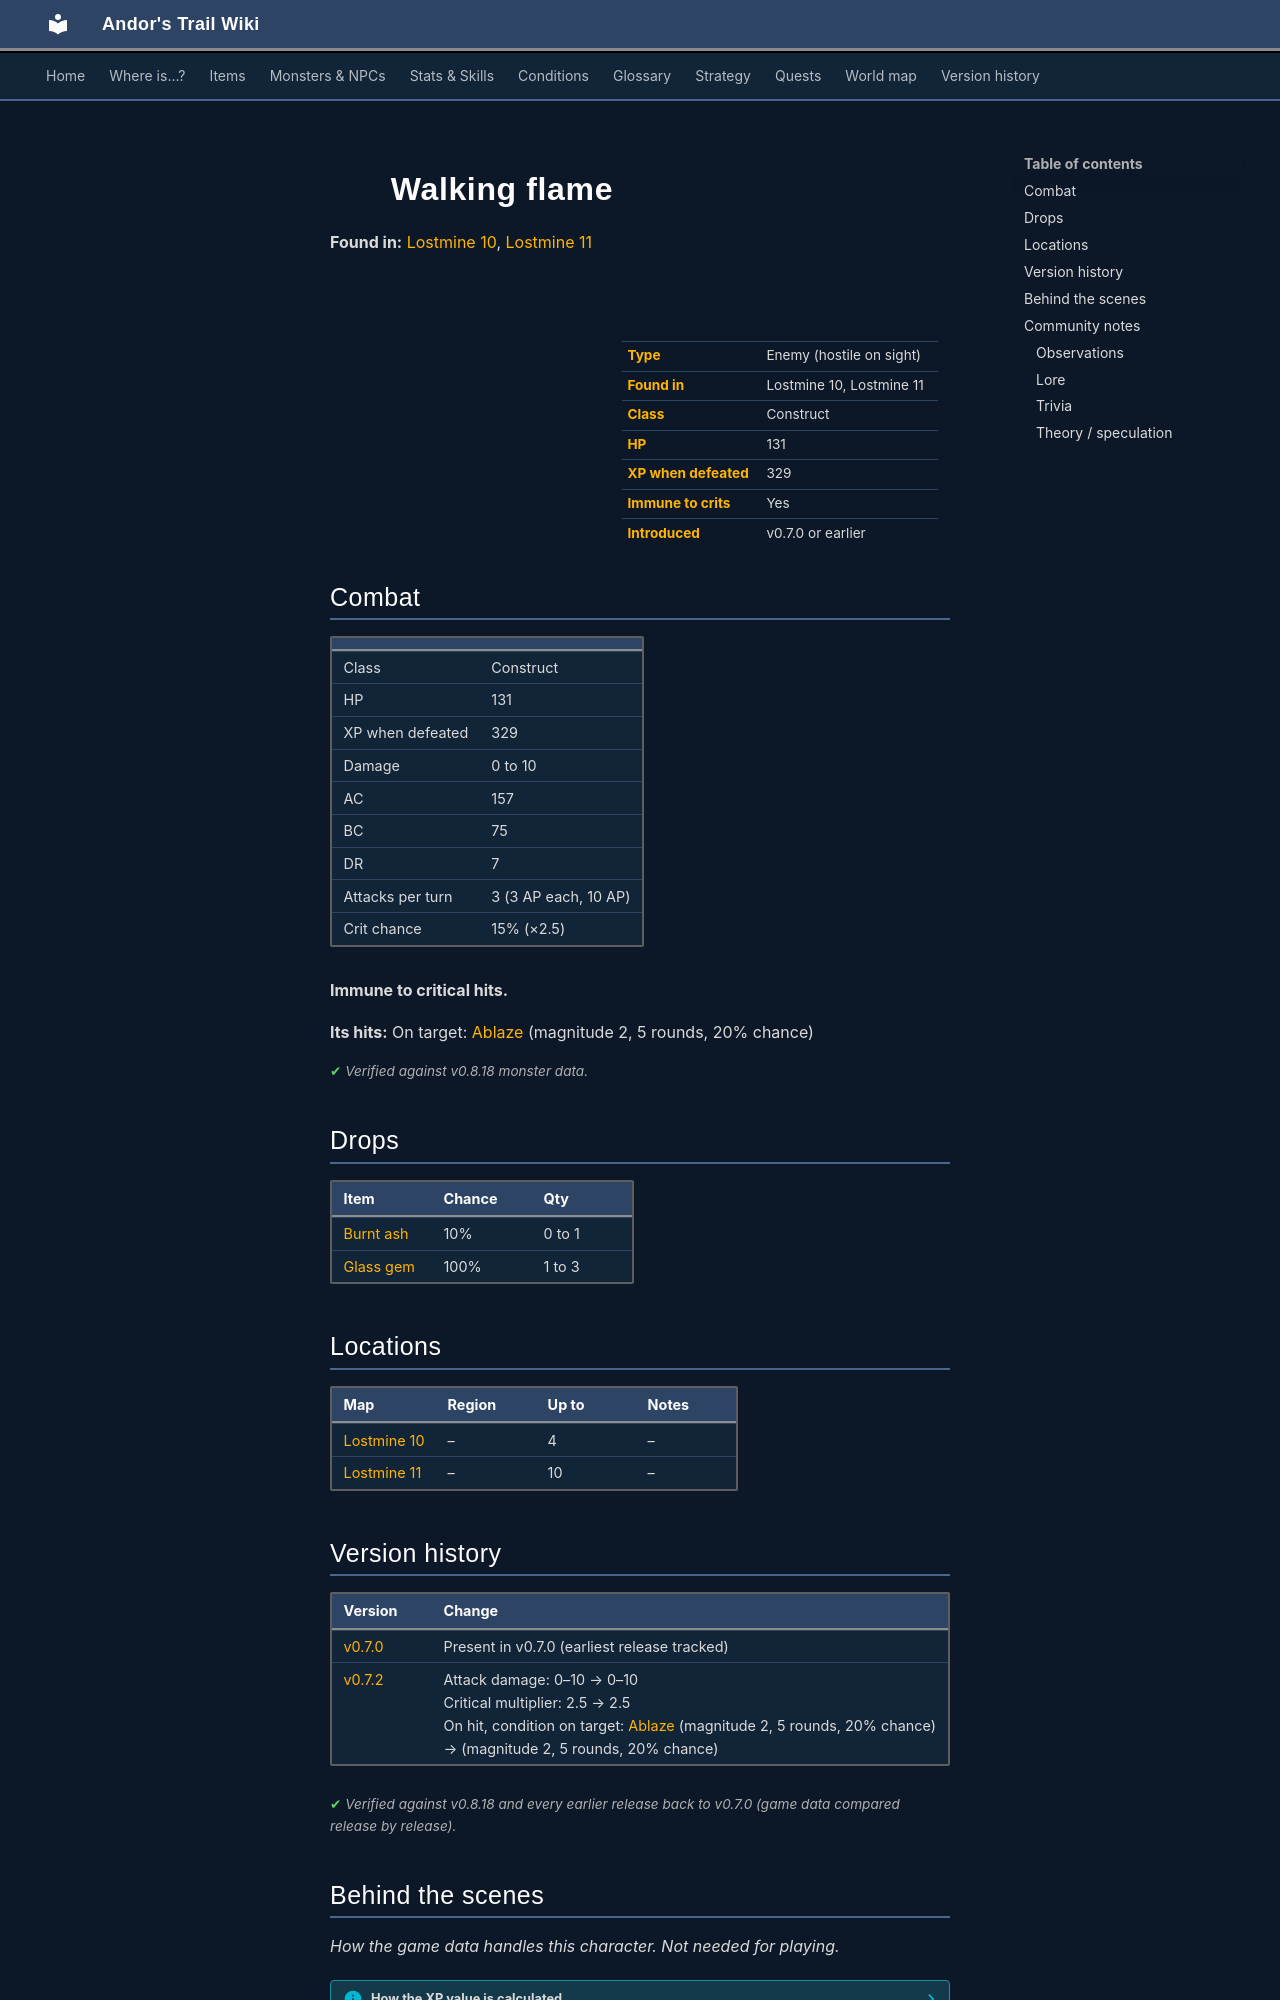

repository: asdfghjkl628/Andor-s-Trail-Wikiiii · page: monsters/fire7/index.html · generator: mkdocs

---
description: "Walking flame is an enemy in Andor's Trail (construct) with 131 HP, worth 329 XP, found in Lostmine 10, Lostmine 11. Drops: Burnt ash, Glass gem."
---

# ![](../assets/icons/monsters/monsters_rltiles1_2.png){ .sprite } Walking flame

**Found in:** [Lostmine 10](../maps/lostmine10.md), [Lostmine 11](../maps/lostmine11.md)

<div class="infobox" markdown>

<p class="ib-img"><img class="sprite" src="../../assets/icons/monsters/monsters_rltiles1_2.png" alt=""></p>

| | |
|---|---|
| **Type** | Enemy (hostile on sight) |
| **Found in** | Lostmine 10, Lostmine 11 |
| **Class** | Construct |
| **HP** | 131 |
| **XP when defeated** | 329 |
| **Immune to crits** | Yes |
| **Introduced** | v0.7.0 or earlier |

</div>

## Combat

| | |
|---|---|
| Class | Construct |
| HP | 131 |
| XP when defeated | 329 |
| Damage | 0 to 10 |
| AC | 157 |
| BC | 75 |
| DR | 7 |
| Attacks per turn | 3 (3 AP each, 10 AP) |
| Crit chance | 15% (×2.5) |

**Immune to critical hits.**

**Its hits:** On target: [Ablaze](../conditions/fire.md) (magnitude 2, 5 rounds, 20% chance)


<p class="verified">Verified against v0.8.18 monster data.</p>

## Drops

| Item | Chance | Qty |
|---|---|---|
| [Burnt ash](../items/ash.md) | 10% | 0 to 1 |
| [Glass gem](../items/gem1.md) | 100% | 1 to 3 |

## Locations

| Map | Region | Up to | Notes |
|---|---|---|---|
| [Lostmine 10](../maps/lostmine10.md) | – | 4 | – |
| [Lostmine 11](../maps/lostmine11.md) | – | 10 | – |


## Version history

| Version | Change |
|---|---|
| [v0.7.0](../versions/0.7.0.md) | Present in v0.7.0 (earliest release tracked) |
| [v0.7.2](../versions/0.7.2.md) | Attack damage: 0–10 → 0–10<br>Critical multiplier: 2.5 → 2.5<br>On hit, condition on target: [Ablaze](../conditions/fire.md) (magnitude 2, 5 rounds, 20% chance) → (magnitude 2, 5 rounds, 20% chance) |

<p class="verified">Verified against v0.8.18 and every earlier release back to v0.7.0 (game data compared release by release).</p>


## Behind the scenes

*How the game data handles this character. Not needed for playing.*

??? info "How the XP value is calculated"

    The game computes each enemy's experience value when it loads the data (`MonsterTypeParser.java`):

    XP = ⌈(attacks per turn × attack chance × average damage × (1 + critical skill × critical multiplier) × 3 + HP × (1 + block chance) + 9 × damage resistance) × 0.7⌉

    Percentages are used as fractions (e.g. 60% = 0.6). Enemies whose attacks inflict a condition are worth 50 XP more. The More Exp skill adds a percentage on top.

??? info "Technical information"

    | | |
    |---|---|
    | Entry ID | `fire7` |
    | Type (wiki) | Enemy |
    | Spawn group | `fire4` |
    | Loot table | `fire` |
    | Conversation | – |
    | Faction | – |
    | Movement | – |
    | Icon | `monsters_rltiles1:2` |
    | Defined in | `res/raw/monsterlist_v070_charwood2.json` |

    Raw data:

    ```json
    {
     "id": "fire7",
     "name": "Walking flame",
     "iconID": "monsters_rltiles1:2",
     "maxHP": 131,
     "moveCost": 5,
     "monsterClass": "construct",
     "attackDamage": {
      "min": 0,
      "max": 10
     },
     "spawnGroup": "fire4",
     "droplistID": "fire",
     "attackCost": 3,
     "attackChance": 157,
     "criticalSkill": 20,
     "criticalMultiplier": 2.5,
     "blockChance": 75,
     "damageResistance": 7,
     "hitEffect": {
      "conditionsTarget": [
       {
        "condition": "fire",
        "magnitude": 2,
        "duration": 5,
        "chance": "20"
       }
      ]
     }
    }
    ```


## Community notes

<small>Written by players, not generated from game data. **Observations**: what players notice in-game · **Lore**: the in-world story · **Trivia**: real-world facts, references, development history · **Theory / speculation**: unconfirmed ideas; may just be unfinished content</small>
